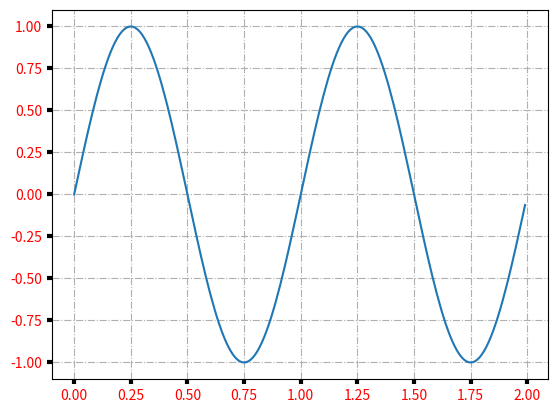

Recreate this plot in Python.
%matplotlib inline

import matplotlib.pyplot as plt
import numpy as np

t = np.arange(0.0, 2.0, 0.01)
s = np.sin(2 * np.pi * t)

fig, ax = plt.subplots()
ax.plot(t, s)

ax.grid(True, linestyle='-.')
ax.tick_params(labelcolor='r', labelsize='medium', width=3)

plt.show()